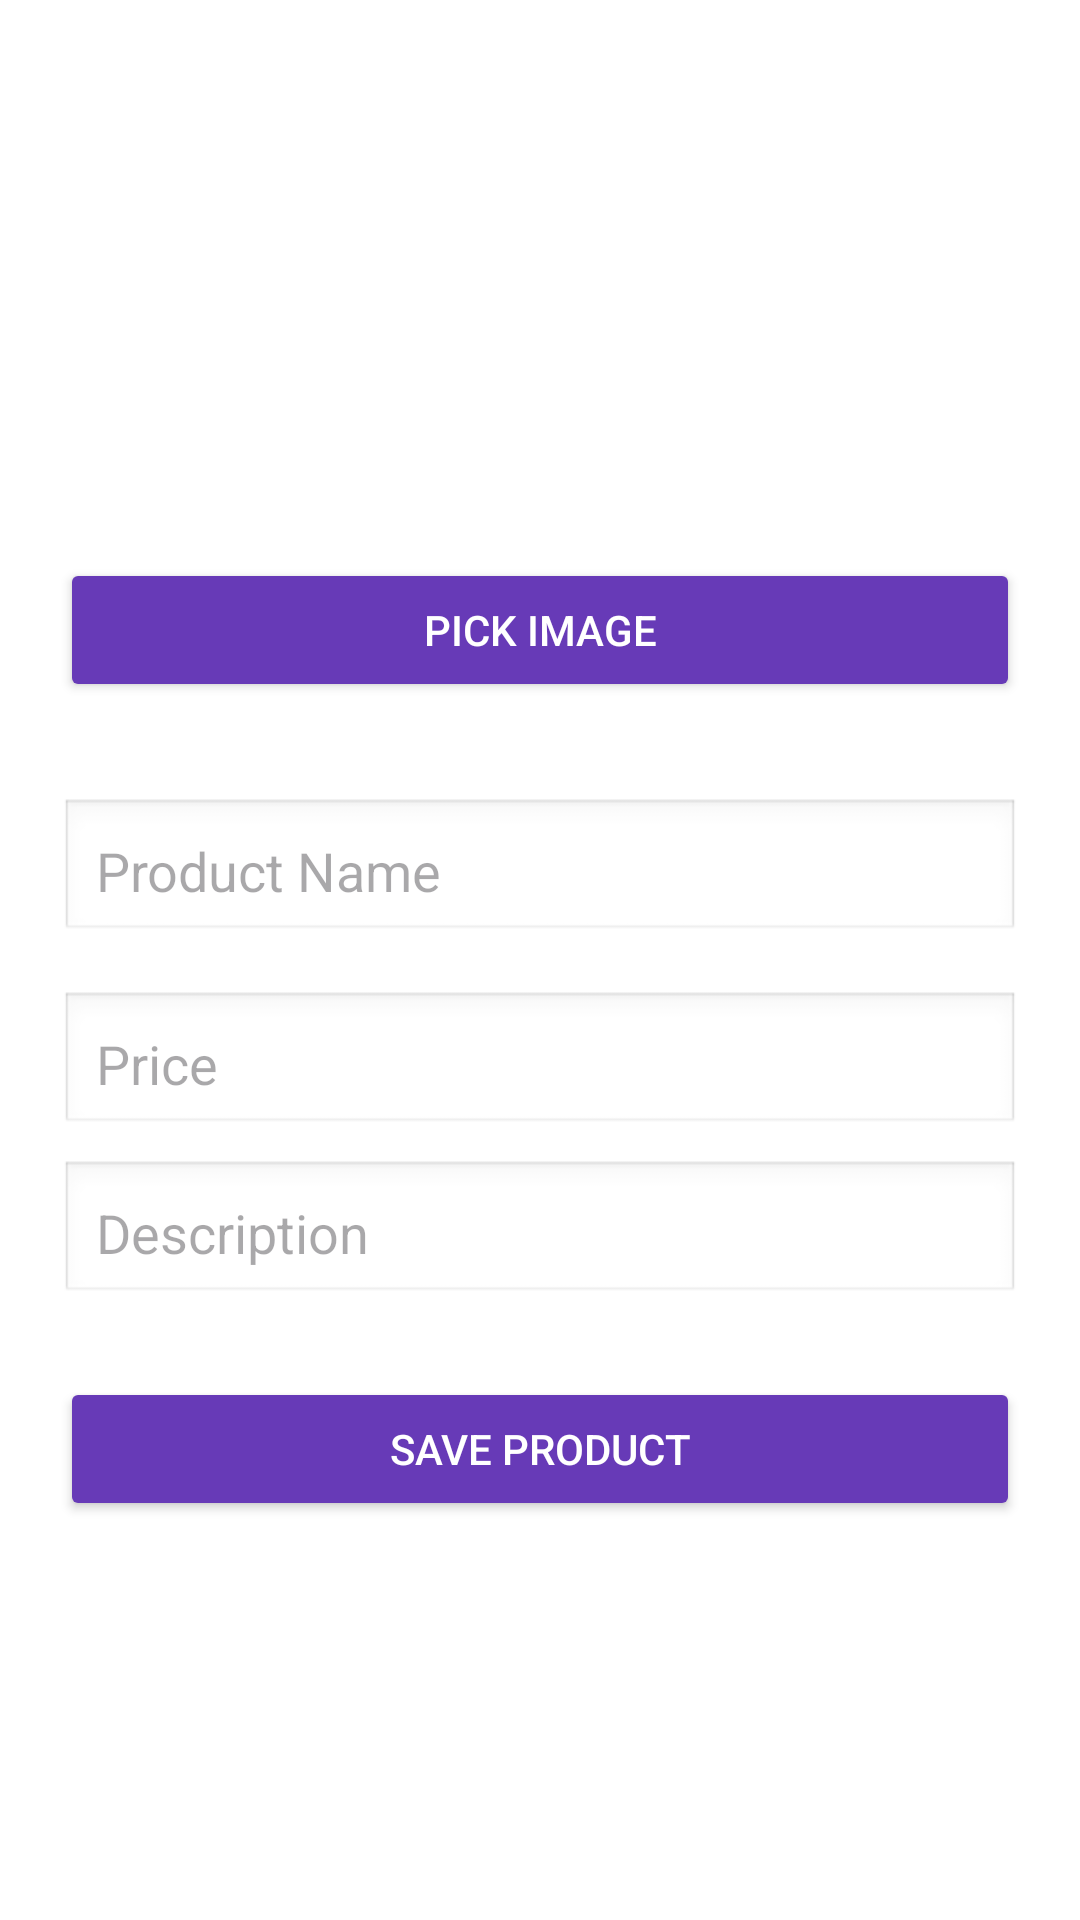

Produce the Android XML layout that renders to this screen, including the resource entries it uses.
<!-- AndroidManifest.xml: application theme Theme.OnlineShoppingSystem -->
<!-- res/layout/activity_admin.xml -->
<?xml version="1.0" encoding="utf-8"?>
<androidx.constraintlayout.widget.ConstraintLayout
    xmlns:android="http://schemas.android.com/apk/res/android"
    xmlns:app="http://schemas.android.com/apk/res-auto"
    xmlns:tools="http://schemas.android.com/tools"
    android:layout_width="match_parent"
    android:layout_height="match_parent"
    android:padding="20dp"
    android:background="#FFFFFF">


    <Button
        android:id="@+id/btnPickImage"
        android:layout_width="0dp"
        android:layout_height="wrap_content"
        android:layout_marginTop="16dp"
        android:backgroundTint="#673AB7"
        android:text="Pick Image"
        android:textColor="@android:color/white"
        app:cornerRadius="24dp"
        app:layout_constraintEnd_toEndOf="parent"
        app:layout_constraintHorizontal_bias="1.0"
        app:layout_constraintStart_toStartOf="parent"
        app:layout_constraintTop_toBottomOf="@+id/imgProduct" />

    <ImageView
        android:id="@+id/imgProduct"
        android:layout_width="150dp"
        android:layout_height="150dp"
        android:scaleType="centerCrop"
        android:src="@mipmap/ic_launcher"
        app:layout_constraintEnd_toEndOf="parent"
        app:layout_constraintStart_toStartOf="parent"
        app:layout_constraintTop_toTopOf="parent" />

    <Button
        android:id="@+id/btnSaveProduct"
        android:layout_width="0dp"
        android:layout_height="wrap_content"
        android:layout_marginTop="24dp"
        android:backgroundTint="#673AB7"
        android:text="Save Product"
        android:textColor="@android:color/white"
        app:cornerRadius="24dp"
        app:layout_constraintEnd_toEndOf="parent"
        app:layout_constraintHorizontal_bias="0.0"
        app:layout_constraintStart_toStartOf="parent"
        app:layout_constraintTop_toBottomOf="@id/etDescription" />

    <EditText
        android:id="@+id/etDescription"
        android:layout_width="0dp"
        android:layout_height="wrap_content"
        android:layout_marginTop="8dp"
        android:background="@android:drawable/edit_text"
        android:hint="Description"
        android:padding="12dp"
        app:layout_constraintEnd_toEndOf="parent"
        app:layout_constraintHorizontal_bias="0.0"
        app:layout_constraintStart_toStartOf="parent"
        app:layout_constraintTop_toBottomOf="@id/etPrice" />

    <EditText
        android:id="@+id/etName"
        android:layout_width="0dp"
        android:layout_height="wrap_content"
        android:layout_marginTop="96dp"
        android:background="@android:drawable/edit_text"
        android:hint="Product Name"
        android:padding="12dp"
        app:layout_constraintEnd_toEndOf="parent"
        app:layout_constraintHorizontal_bias="0.0"
        app:layout_constraintStart_toStartOf="parent"
        app:layout_constraintTop_toBottomOf="@id/imgProduct" />

    <EditText
        android:id="@+id/etPrice"
        android:layout_width="0dp"
        android:layout_height="wrap_content"
        android:layout_marginTop="16dp"
        android:background="@android:drawable/edit_text"
        android:hint="Price"
        android:inputType="numberDecimal"
        android:padding="12dp"
        app:layout_constraintEnd_toEndOf="parent"
        app:layout_constraintHorizontal_bias="0.0"
        app:layout_constraintStart_toStartOf="parent"
        app:layout_constraintTop_toBottomOf="@id/etName" />

</androidx.constraintlayout.widget.ConstraintLayout>
<!-- resources referenced by this layout -->
<resources>
  <style name="Theme.OnlineShoppingSystem" parent="Base.Theme.OnlineShoppingSystem" />
  <style name="Base.Theme.OnlineShoppingSystem" parent="Theme.Material3.DayNight.NoActionBar">
          
          
      </style>
</resources>
